Image classification data set "processed" (pluto311207/Smart_Trash_Bin_AI-AIvsArduino- on GitHub). Class labels (3): metal, paper, plastic.

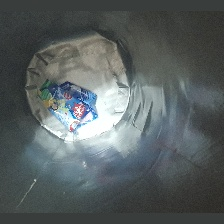
Label: plastic

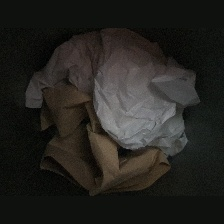
Label: paper

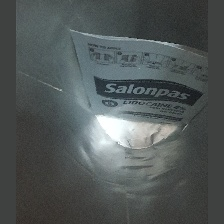
Label: plastic

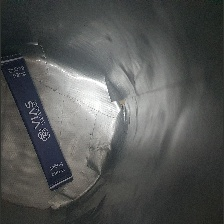
Label: paper

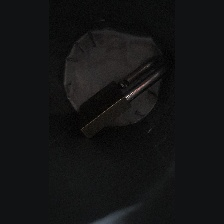
Label: metal

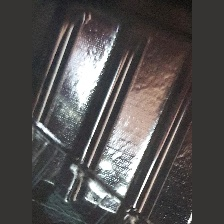
Label: plastic
